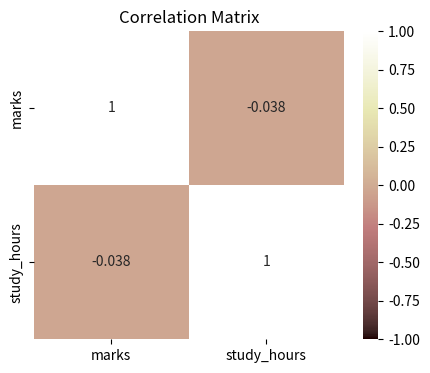

The matplotlib source for this figure:
import matplotlib.pyplot as plt
import seaborn as sns
import pandas as pd
import numpy as np

np.random.seed(42)

#data
df = pd.DataFrame({
    'marks':       np.random.randint(40,100,100),
    'study_hours': np.random.uniform(2,10,100),
    'city':        np.random.choice(['Bhopal','Indore','Jabalpur'],100),
    'gender':      np.random.choice(['Male','Female'],100)
})

#Correlation Heatmap Graph_ critical in data science
plt.figure(figsize=(5,4))
sns.heatmap(df[['marks','study_hours']].corr(),annot=True,cmap='pink',vmin=-1,vmax=1)
plt.title('Correlation Matrix')
plt.show()
